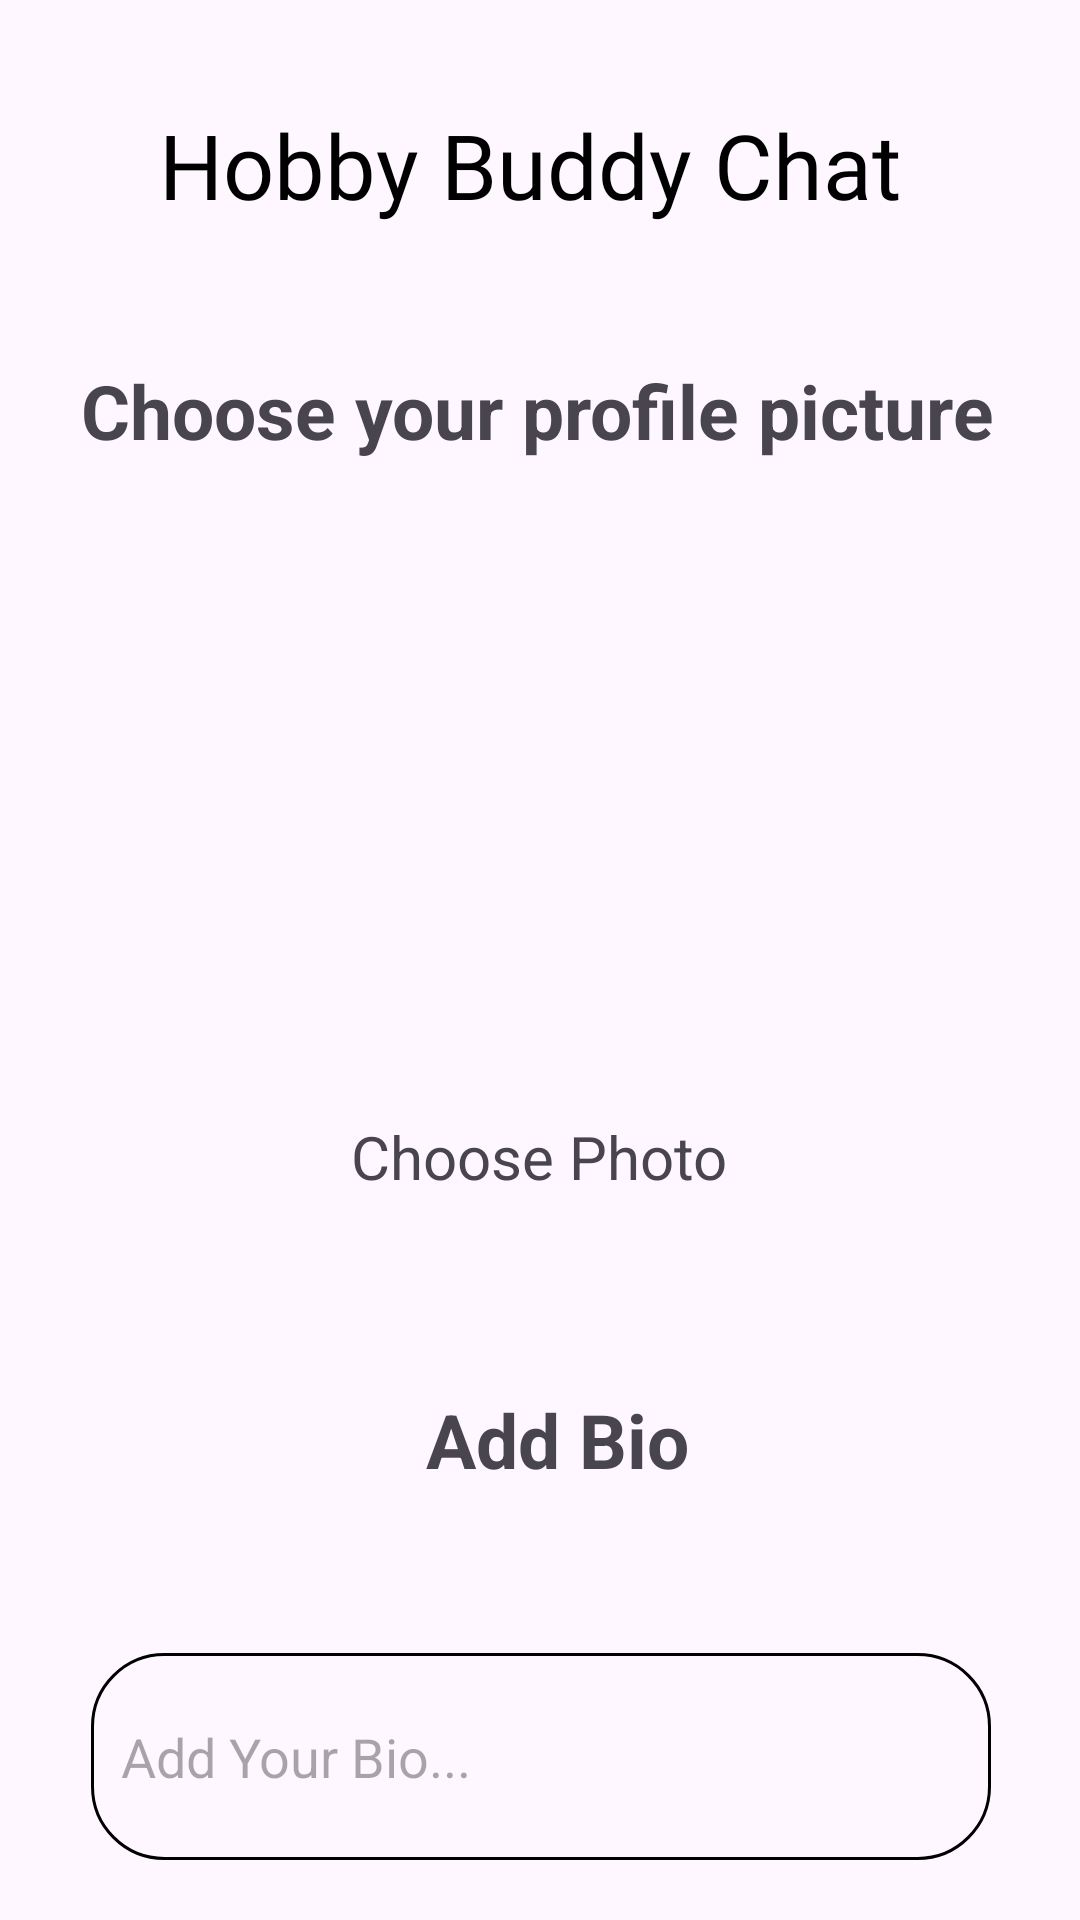

Layout XML and referenced resources for this Android screen:
<!-- AndroidManifest.xml: application theme Theme.Hobby_Buddy_Chat -->
<!-- res/layout/activity_signup_third.xml -->
<?xml version="1.0" encoding="utf-8"?>
<androidx.constraintlayout.widget.ConstraintLayout xmlns:android="http://schemas.android.com/apk/res/android"
    xmlns:app="http://schemas.android.com/apk/res-auto"
    xmlns:tools="http://schemas.android.com/tools"
    android:layout_width="match_parent"
    android:layout_height="match_parent"
    tools:context=".Activities.SignUpThirdActivity">

    <TextView
        android:id="@+id/choose_your_profile_picture"
        android:layout_width="315dp"
        android:layout_height="54dp"
        android:layout_alignParentLeft="true"
        android:layout_alignParentTop="true"
        android:layout_marginStart="35dp"
        android:layout_marginTop="32dp"
        android:layout_marginEnd="36dp"
        android:gravity="center"
        android:text="Choose your profile picture"
        android:textSize="25sp"
        android:textStyle="bold"
        app:layout_constraintEnd_toEndOf="parent"
        app:layout_constraintHorizontal_bias="0.52"
        app:layout_constraintStart_toStartOf="parent"
        app:layout_constraintTop_toBottomOf="@+id/textView6" />

    <com.google.android.material.imageview.ShapeableImageView
        android:src="@drawable/baseline_account_circle_24"
        app:shapeAppearanceOverlay="@style/roundedBorder"
        android:id="@+id/imageProfileInput"
        android:layout_width="146dp"
        android:layout_height="131dp"
        android:layout_marginStart="132dp"
        android:layout_marginTop="32dp"
        android:layout_marginEnd="133dp"
        android:foregroundGravity="center"
        app:layout_constraintEnd_toEndOf="parent"
        app:layout_constraintStart_toStartOf="parent"
        app:layout_constraintTop_toBottomOf="@+id/choose_your_profile_picture" />

    <TextView
        android:id="@+id/textView7"
        android:layout_width="128dp"
        android:layout_height="37dp"
        android:layout_marginStart="16dp"
        android:layout_marginTop="40dp"
        android:layout_marginEnd="16dp"
        android:gravity="center"
        android:text="Choose Photo"
        android:textSize="20sp"
        app:layout_constraintEnd_toEndOf="parent"
        app:layout_constraintHorizontal_bias="0.498"
        app:layout_constraintStart_toStartOf="parent"
        app:layout_constraintTop_toBottomOf="@+id/imageProfileInput" />

    <TextView
        android:id="@+id/textView6"
        android:layout_width="366dp"
        android:layout_height="46dp"
        android:layout_marginStart="26dp"
        android:layout_marginTop="32dp"
        android:layout_marginEnd="26dp"
        android:fontFamily="@font/montserrat_extra_bold"
        android:gravity="center"
        android:text="Hobby Buddy Chat"
        android:textColor="@color/black"
        android:textSize="30sp"
        app:layout_constraintEnd_toEndOf="parent"
        app:layout_constraintHorizontal_bias="0.571"
        app:layout_constraintStart_toStartOf="parent"
        app:layout_constraintTop_toTopOf="parent" />

    <androidx.appcompat.widget.AppCompatEditText
        android:id="@+id/enterBio"
        android:layout_width="300dp"
        android:layout_height="69dp"
        android:layout_marginStart="35dp"
        android:layout_marginTop="44dp"
        android:layout_marginEnd="35dp"
        android:background="@drawable/black_border"
        android:hint="Add Your Bio..."
        android:inputType="textMultiLine"
        android:lines="3"
        app:layout_constraintEnd_toEndOf="parent"
        app:layout_constraintHorizontal_bias="0.487"
        app:layout_constraintStart_toStartOf="parent"
        app:layout_constraintTop_toBottomOf="@+id/appCompatTextView" />

    <androidx.appcompat.widget.AppCompatTextView
        android:id="@+id/appCompatTextView"
        android:layout_width="189dp"
        android:layout_height="54dp"
        android:layout_marginTop="49dp"
        android:gravity="center"
        android:text="Add Bio"
        android:textSize="25sp"
        android:textStyle="bold"
        app:layout_constraintEnd_toEndOf="@+id/enterBio"
        app:layout_constraintHorizontal_bias="0.549"
        app:layout_constraintStart_toStartOf="@+id/enterBio"
        app:layout_constraintTop_toBottomOf="@+id/textView7" />

    <androidx.appcompat.widget.AppCompatButton
        android:id="@+id/btnRegister"
        android:layout_width="200dp"
        android:layout_height="50dp"
        android:layout_marginStart="105dp"
        android:layout_marginTop="21dp"
        android:layout_marginEnd="106dp"
        android:background="@drawable/btn_sign_up"
        android:gravity="center"
        android:text="Register"
        android:textColor="@color/white"
        android:textSize="25sp"
        app:layout_constraintEnd_toEndOf="parent"
        app:layout_constraintHorizontal_bias="0.0"
        app:layout_constraintStart_toStartOf="parent"
        app:layout_constraintTop_toBottomOf="@+id/enterBio" />

</androidx.constraintlayout.widget.ConstraintLayout>
<!-- resources referenced by this layout -->
<resources>
  <color name="black">#FF000000</color>
  <color name="white">#FFFFFFFF</color>
  <!-- drawable black_border (drawable) -->
  <?xml version="1.0" encoding="utf-8"?>
  <selector xmlns:android="http://schemas.android.com/apk/res/android">
      <item>
          <shape android:shape="rectangle">
              <stroke android:color="@color/black"
                  android:width="1dp"  />
              <corners android:radius="24dp"/>
              <padding android:bottom="10dp" android:left="10dp" android:right="10dp" android:top="10dp"/>
          </shape>
      </item>
  </selector>
  <!-- drawable btn_sign_up (drawable) -->
  <?xml version="1.0" encoding="utf-8"?>
  <selector xmlns:android="http://schemas.android.com/apk/res/android">
      <item>
          <shape android:shape="rectangle">
              <solid android:color="@color/blue" />
              <corners android:radius="24dp" />
          </shape>
      </item>
  </selector>
  <style name="roundedBorder">
          <item name="cornerFamily">rounded</item>
          <item name="cornerSize">50%</item>
      </style>
  <style name="Theme.Hobby_Buddy_Chat" parent="Base.Theme.Hobby_Buddy_Chat" />
  <color name="blue">#058EEA</color>
  <style name="Base.Theme.Hobby_Buddy_Chat" parent="Theme.Material3.DayNight.NoActionBar">
          
          
      </style>
</resources>
